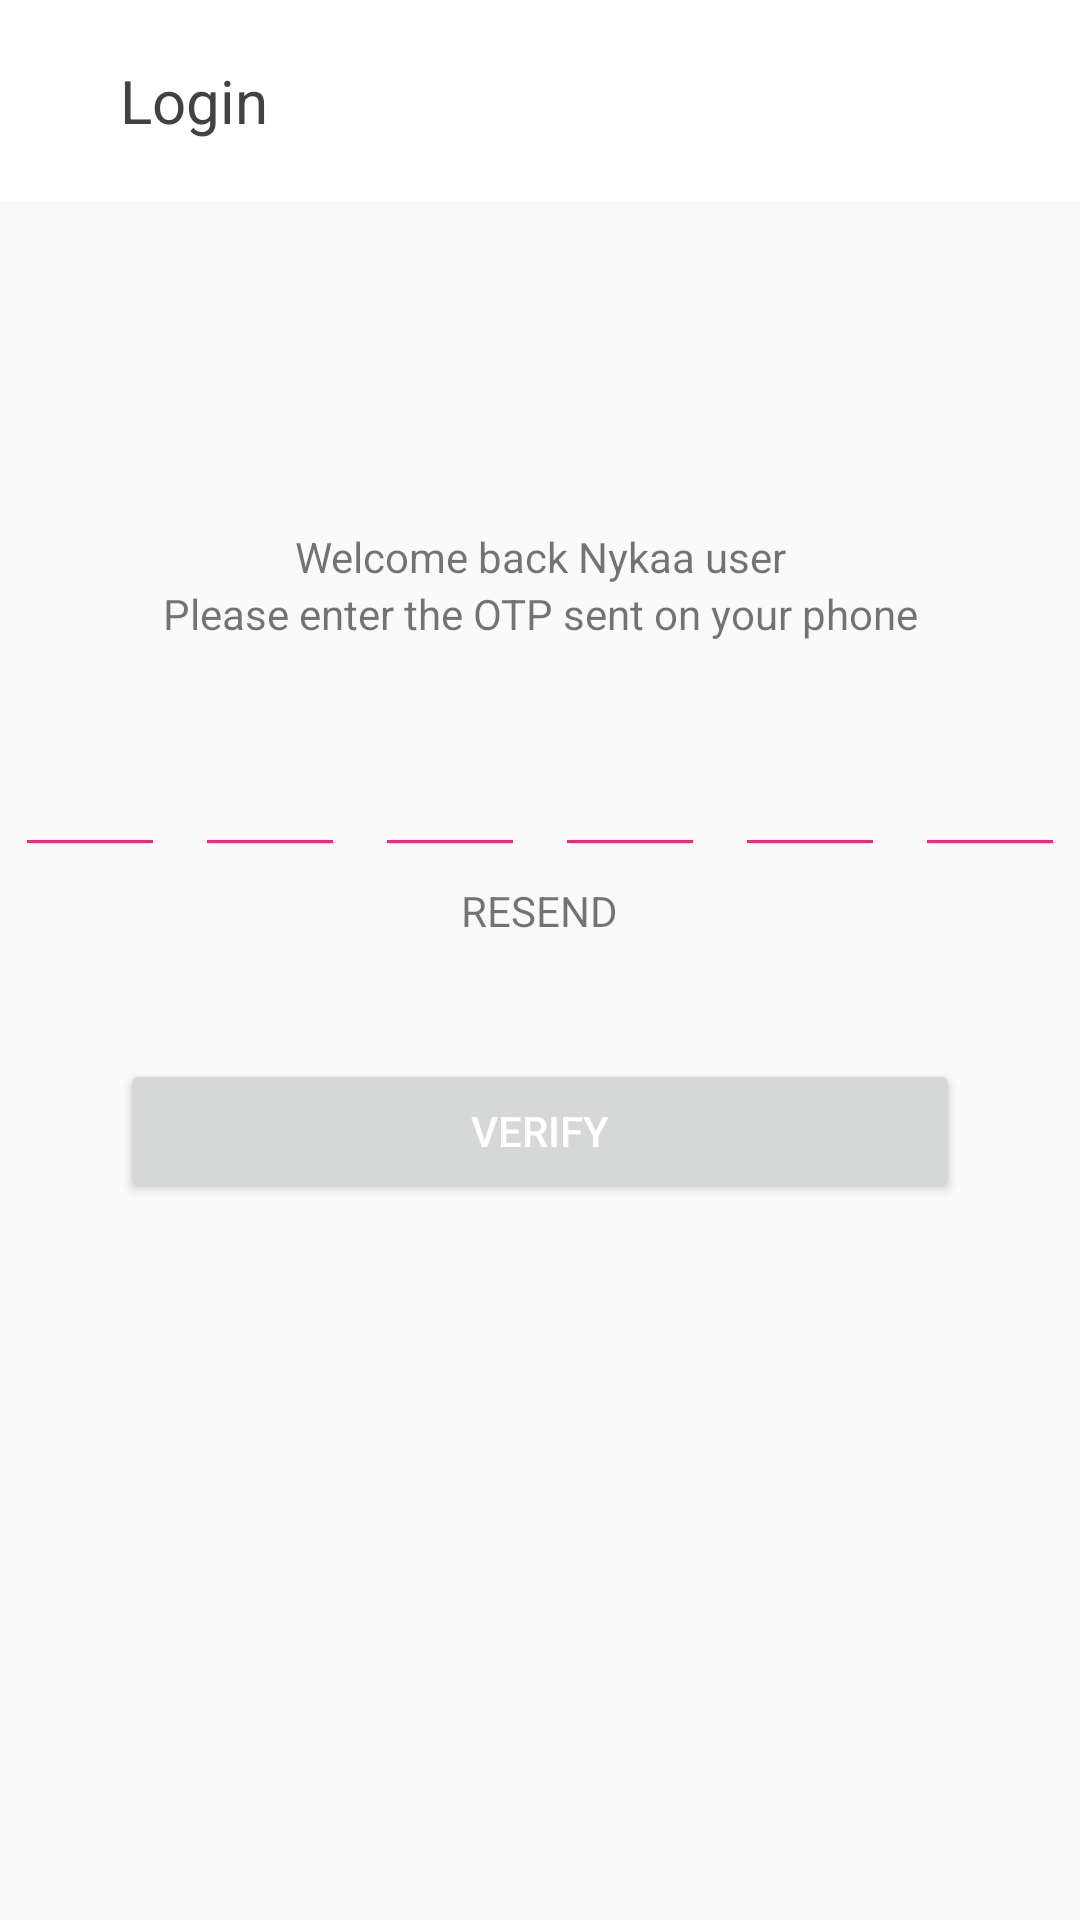

Write the Android layout XML for this screen, with the resource values it uses.
<!-- AndroidManifest.xml: application theme Theme.Nykaa -->
<!-- res/layout/login_mobile.xml -->
<?xml version="1.0" encoding="utf-8"?>
<LinearLayout xmlns:android="http://schemas.android.com/apk/res/android"
    android:orientation="vertical"
    android:layout_width="match_parent"
    android:layout_height="match_parent">

    <RelativeLayout
        android:layout_width="match_parent"
        android:layout_height="wrap_content"
        android:background="@color/white"
        android:padding="@dimen/dp_20">

        <ImageView
            android:id="@+id/closeLogin"
            android:layout_width="wrap_content"
            android:layout_height="wrap_content"
            android:layout_centerVertical="true"
            android:layout_marginEnd="@dimen/dp_20"
            android:background="@drawable/ic_close" />

        <TextView
            android:layout_width="wrap_content"
            android:layout_height="wrap_content"
            android:layout_centerVertical="true"
            android:layout_toEndOf="@id/closeLogin"
            android:text="@string/login"
            android:textColor="@color/grey_800"
            android:textSize="@dimen/sp_20" />

    </RelativeLayout>

    <TextView
        android:layout_margin="@dimen/dp_20"
        android:padding="@dimen/dp_15"
        android:id="@+id/number"
        android:textSize="@dimen/sp_14"
        android:textAlignment="center"
        android:layout_width="match_parent"
        android:layout_height="wrap_content"
        android:background="@drawable/rectangle"
        android:backgroundTint="@color/grey_200"/>

    <TextView
        android:layout_marginTop="@dimen/dp_20"
        android:textAlignment="center"
        android:textSize="@dimen/sp_14"
        android:layout_width="match_parent"
        android:layout_height="wrap_content"
        android:text="@string/welcome_back"/>

    <TextView
        android:textAlignment="center"
        android:textSize="@dimen/sp_14"
        android:layout_marginBottom="@dimen/dp_20"
        android:layout_width="match_parent"
        android:layout_height="wrap_content"
        android:text="@string/enter_otp"/>

    <LinearLayout
        android:layout_width="match_parent"
        android:layout_height="wrap_content"
        android:gravity="center"
        android:orientation="horizontal">

        <EditText
            android:id="@+id/otpOne"
            android:maxLength="1"
            android:layout_width="@dimen/dp_50"
            android:layout_height="@dimen/dp_50"
            android:layout_margin="@dimen/dp_5"
            android:backgroundTint="@color/pink"
            android:padding="@dimen/dp_10" />

        <EditText
            android:id="@+id/otpTwo"
            android:maxLength="1"
            android:layout_width="@dimen/dp_50"
            android:layout_height="@dimen/dp_50"
            android:layout_margin="@dimen/dp_5"
            android:backgroundTint="@color/pink"
            android:padding="@dimen/dp_10" />

        <EditText
            android:maxLength="1"
            android:id="@+id/otpThree"
            android:layout_width="@dimen/dp_50"
            android:layout_height="@dimen/dp_50"
            android:layout_margin="@dimen/dp_5"
            android:backgroundTint="@color/pink"
            android:padding="@dimen/dp_10" />

        <EditText
            android:maxLength="1"
            android:id="@+id/otpFour"
            android:layout_width="@dimen/dp_50"
            android:layout_height="@dimen/dp_50"
            android:layout_margin="@dimen/dp_5"
            android:backgroundTint="@color/pink"
            android:padding="@dimen/dp_10" />

        <EditText
            android:maxLength="1"
            android:id="@+id/otpFive"
            android:layout_width="@dimen/dp_50"
            android:layout_height="@dimen/dp_50"
            android:layout_margin="@dimen/dp_5"
            android:backgroundTint="@color/pink"
            android:padding="@dimen/dp_10" />

        <EditText
            android:maxLength="1"
            android:id="@+id/otpSix"
            android:layout_width="@dimen/dp_50"
            android:layout_height="@dimen/dp_50"
            android:layout_margin="@dimen/dp_5"
            android:backgroundTint="@color/pink"
            android:padding="@dimen/dp_10" />

    </LinearLayout>

    <TextView
        android:layout_gravity="center"
        android:layout_width="wrap_content"
        android:layout_height="wrap_content"
        android:text="@string/resend"/>

    <Button
        android:id="@+id/verify"
        android:textColor="@color/white"
        android:text="@string/verify"
        android:layout_margin="@dimen/dp_40"
        android:layout_width="match_parent"
        android:layout_height="wrap_content"/>

</LinearLayout>
<!-- resources referenced by this layout -->
<resources>
  <color name="grey_200">#EEEEEE</color>
  <color name="grey_800">#424242</color>
  <color name="pink">#FC2779</color>
  <color name="white">#FFFFFFFF</color>
  <dimen name="dp_10">10dp</dimen>
  <dimen name="dp_15">15dp</dimen>
  <dimen name="dp_20">20dp</dimen>
  <dimen name="dp_40">40dp</dimen>
  <dimen name="dp_5">5dp</dimen>
  <dimen name="dp_50">50dp</dimen>
  <dimen name="sp_14">14sp</dimen>
  <dimen name="sp_20">20sp</dimen>
  <string name="enter_otp">Please enter the OTP sent on your phone</string>
  <string name="login">Login</string>
  <string name="resend">RESEND</string>
  <string name="verify">Verify</string>
  <string name="welcome_back">Welcome back Nykaa user</string>
  <style name="Theme.Nykaa" parent="Theme.AppCompat.Light.NoActionBar">
          
          <item name="colorPrimary">@color/white</item>
          <item name="colorPrimaryVariant">@color/white</item>
          <item name="colorOnPrimary">@color/white</item>
          
          <item name="colorSecondary">@color/white</item>
          <item name="colorSecondaryVariant">@color/white</item>
          <item name="colorOnSecondary">@color/white</item>
          
          <item name="android:statusBarColor" tools:targetApi="l">@color/white</item>
          
      </style>
</resources>
